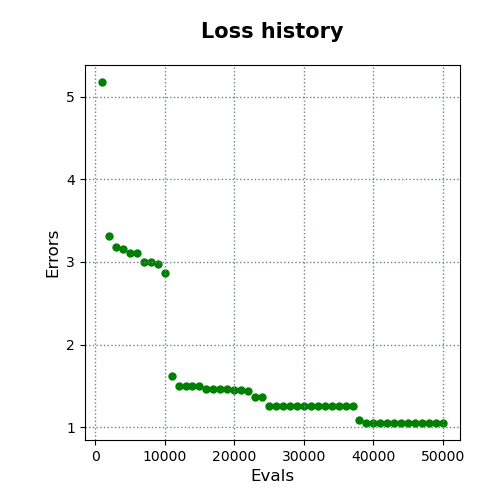

Data behind this chart, as committed beside it:
evals, errors
1000, 5.177
2000, 3.311
3000, 3.183
4000, 3.16
5000, 3.109
6000, 3.108
7000, 2.996
8000, 2.996
9000, 2.977
10000, 2.861
11000, 1.625
12000, 1.5
13000, 1.5
14000, 1.5
15000, 1.499
16000, 1.462
17000, 1.462
18000, 1.462
19000, 1.462
20000, 1.457
21000, 1.457
22000, 1.437
23000, 1.369
24000, 1.369
25000, 1.259
26000, 1.259
27000, 1.259
28000, 1.259
29000, 1.259
30000, 1.259
31000, 1.259
32000, 1.259
33000, 1.259
34000, 1.259
35000, 1.259
36000, 1.259
37000, 1.255
38000, 1.086
39000, 1.052
40000, 1.052
41000, 1.052
42000, 1.052
43000, 1.052
44000, 1.052
45000, 1.052
46000, 1.052
47000, 1.052
48000, 1.052
49000, 1.052
50000, 1.052
